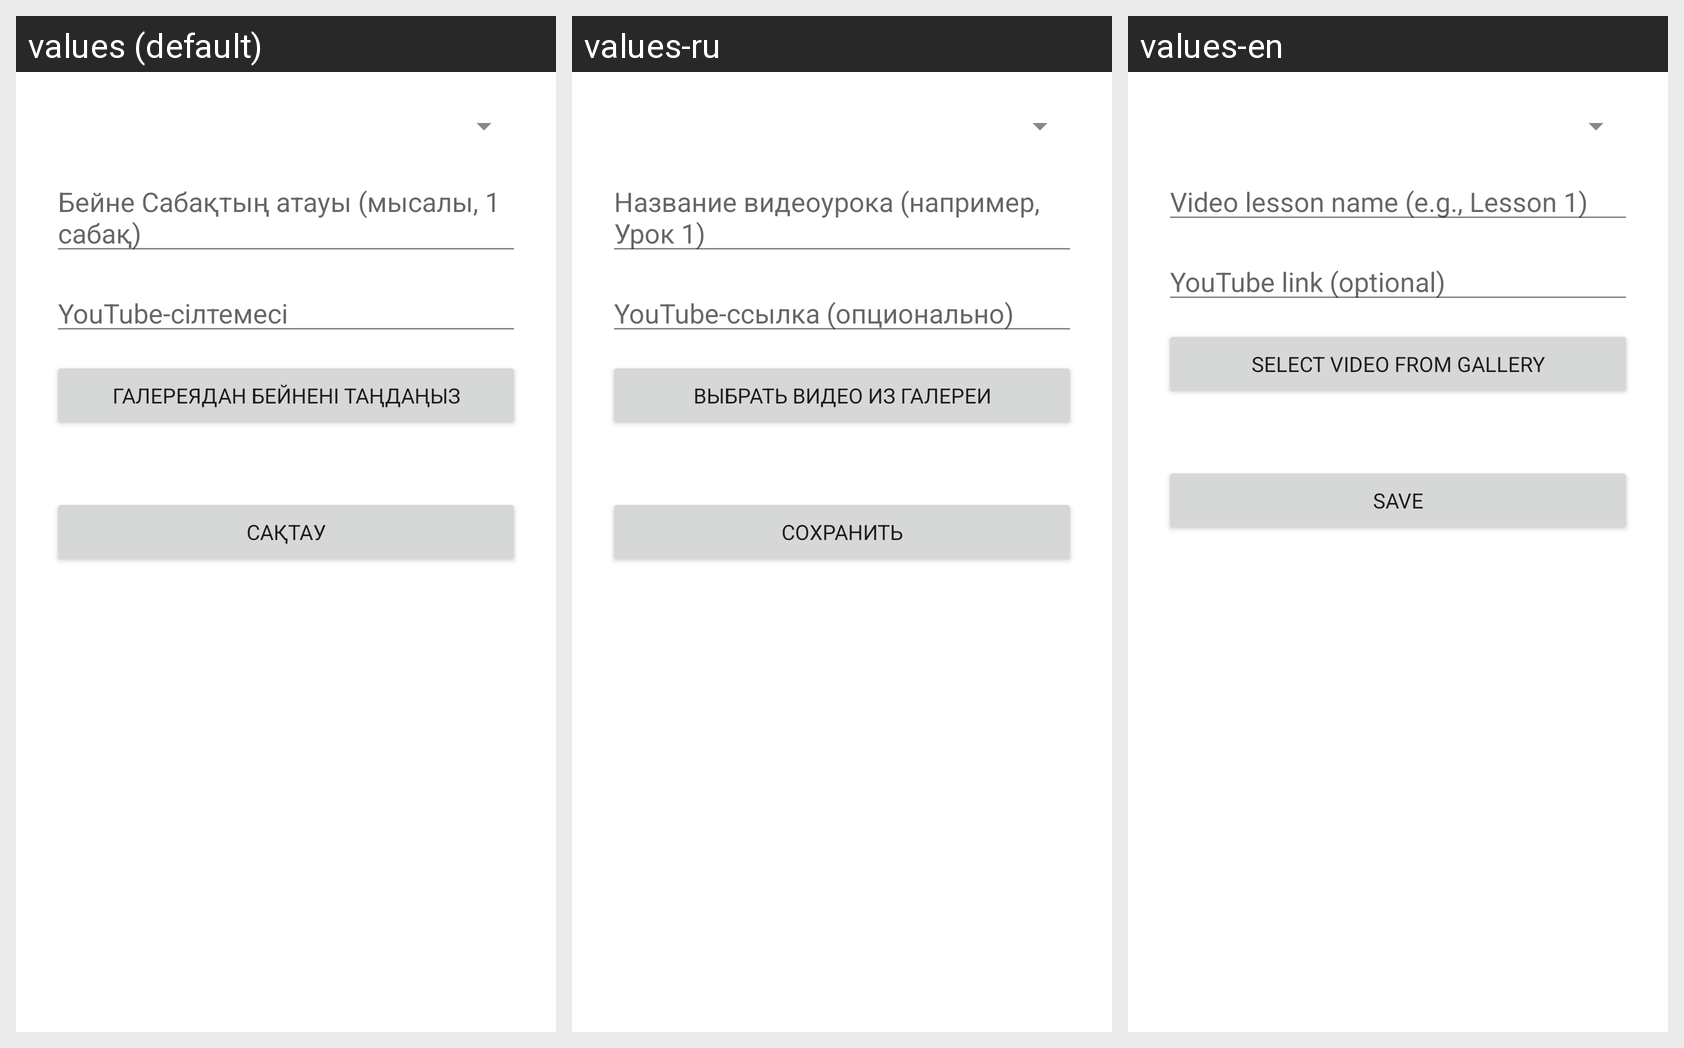

Here is an Android app screen in its default locale and in the app's own translations. Write out the translated-string differences for the strings that appear on this screen.
Android screen res/layout/activity_upload_video.xml rendered under 3 locales, left to right: values (default), values-ru, values-en. Device: Nexus 5 (rendered at 1080×1920; each locale shown at half size, 540×960, under a caption strip naming it); theme Theme.HealthCareApp.
Strings drawn on this screen, with the default value and each locale's value (text and hints the layout hard-codes, and strings that could not be matched under every locale, appear in the picture but are not listed):

video_lesson_name
  values: Бейне Сабақтың атауы (мысалы, 1 сабақ)
  values-ru: Название видеоурока (например, Урок 1)
  values-en: Video lesson name (e.g., Lesson 1)

youtube
  values: YouTube-сілтемесі
  values-ru: YouTube-ссылка (опционально)
  values-en: YouTube link (optional)

select_video_from_gallery
  values: Галереядан бейнені таңдаңыз
  values-ru: Выбрать видео из галереи
  values-en: Select video from gallery

save
  values: Сақтау
  values-ru: Сохранить
  values-en: Save
